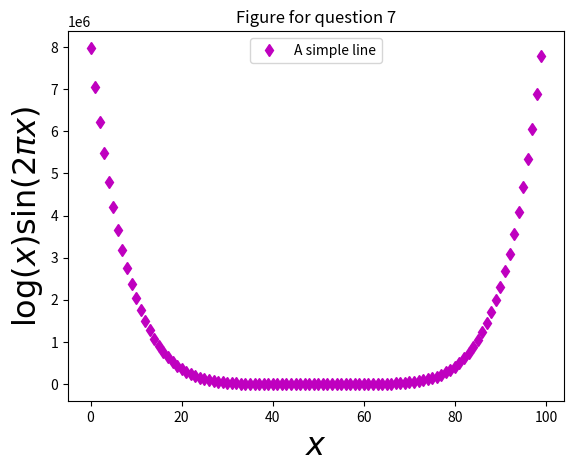

Source code (Python):
# -*- coding: utf-8 -*-
"""
Created on Thu Oct 31 11:55:25 2019

[redacted]
"""

import numpy
from matplotlib import pyplot
from mpl_toolkits.mplot3d.axes3d import Axes3D
from matplotlib import cm
import scipy
from scipy import integrate
from scipy import optimize



#x values from 1 <= x <= 4 spacing h=0.01
x = numpy.linspace(-10, 10, 100)


#y values of a function dependent on x 
y = numpy.linspace(-10, 10, 100)

z = (x**2 + y**2 -1)**3 - x**2 * y**3

#initializing plot
pyplot.plot(z,"md")

#x label
pyplot.xlabel("$x$", size=23)

#y label
pyplot.ylabel("$\log(x) \sin(2 \pi x)$", size=23)

#title 
pyplot.title("Figure for question 7")

pyplot.legend(["A simple line"])

#show plot
pyplot.show()

z = numpy.linspace(0, 1, 6)
g = numpy.sum(z[::2])